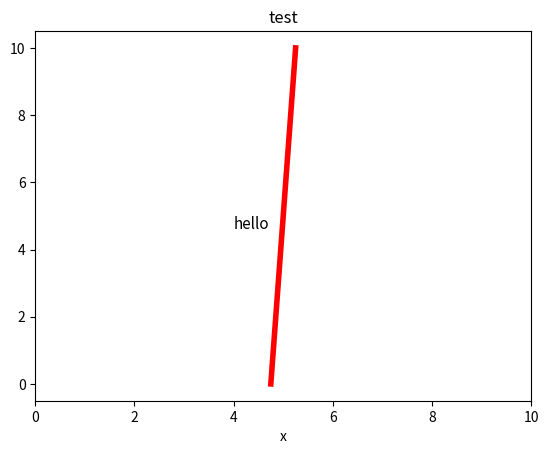

Reproduce this figure in Python.
#!/usr/bin/env python
# -*- noplot -*-
import numpy as np
import matplotlib
import matplotlib.pyplot as plt



x = plt.xlim(5,5)
y = plt.xlim(0,10)

plt.plot(x,y,'r-',linewidth = 4)
plt.xlabel('x')
plt.title('test')
plt.text(4,5,"hello",fontsize = 11, va = 'top')
plt.show()

